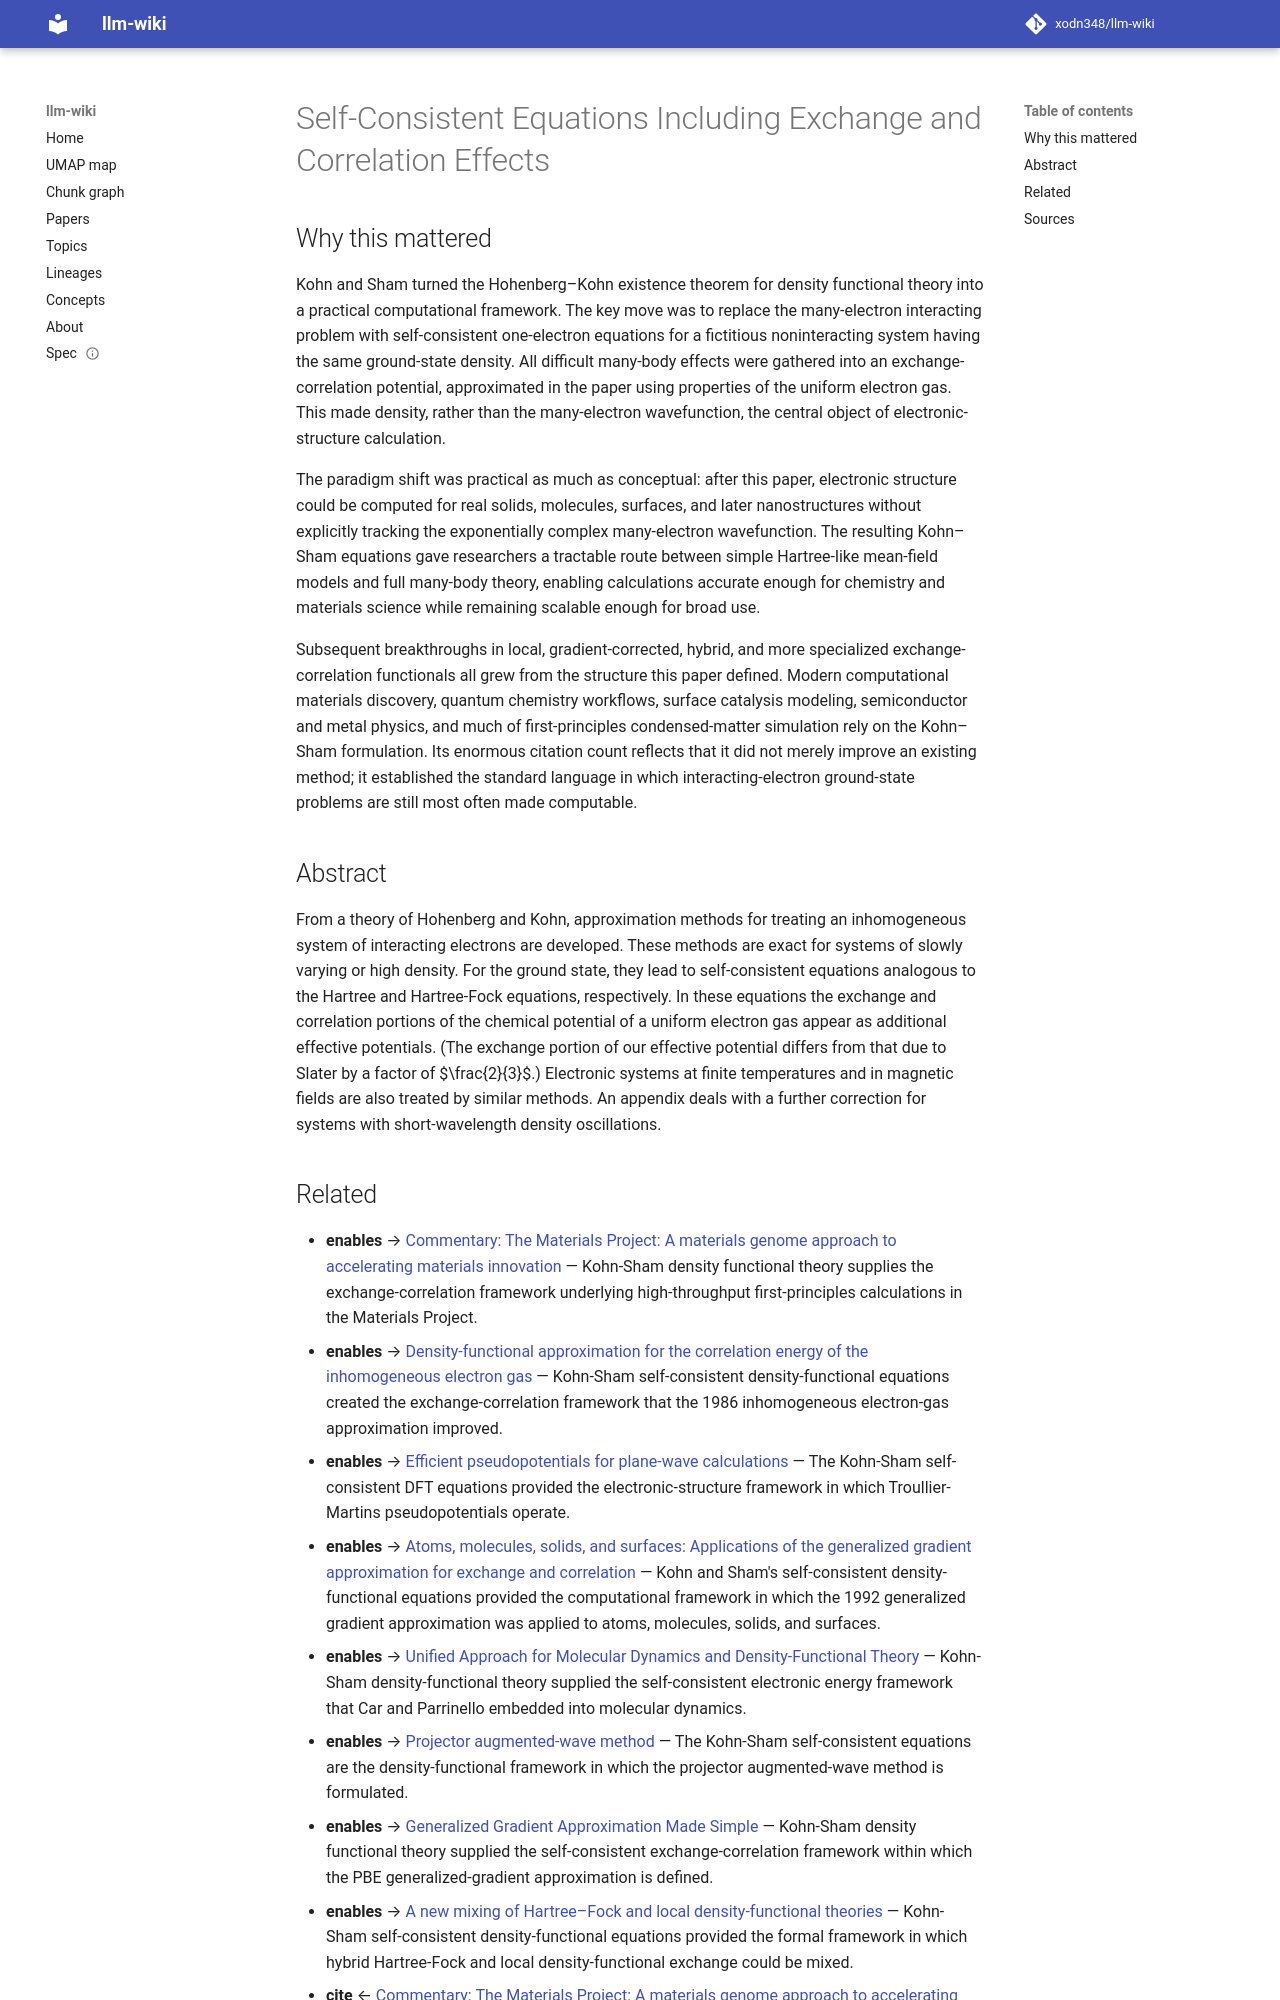

repository: xodn348/llm-wiki · page: paper/10_1103_physrev_140_a1133/index.html · generator: mkdocs

---
title: Self-Consistent Equations Including Exchange and Correlation Effects
doi: 10.1103/physrev.140.a1133
openalex_id: https://openalex.org/W2230728100
year: 1965
venue: Physical Review
authors: W. Kohn, L. J. Sham
citations: 62837
fleming_tier: true
concepts:
- Physics
- Hartree–Fock method
- Electron
- Fermi gas
- Hartree
- Electronic correlation
- Ground state
- Quantum electrodynamics
- Quantum mechanics
---

# Self-Consistent Equations Including Exchange and Correlation Effects

## Why this mattered

Kohn and Sham turned the Hohenberg–Kohn existence theorem for density functional theory into a practical computational framework. The key move was to replace the many-electron interacting problem with self-consistent one-electron equations for a fictitious noninteracting system having the same ground-state density. All difficult many-body effects were gathered into an exchange-correlation potential, approximated in the paper using properties of the uniform electron gas. This made density, rather than the many-electron wavefunction, the central object of electronic-structure calculation.

The paradigm shift was practical as much as conceptual: after this paper, electronic structure could be computed for real solids, molecules, surfaces, and later nanostructures without explicitly tracking the exponentially complex many-electron wavefunction. The resulting Kohn–Sham equations gave researchers a tractable route between simple Hartree-like mean-field models and full many-body theory, enabling calculations accurate enough for chemistry and materials science while remaining scalable enough for broad use.

Subsequent breakthroughs in local, gradient-corrected, hybrid, and more specialized exchange-correlation functionals all grew from the structure this paper defined. Modern computational materials discovery, quantum chemistry workflows, surface catalysis modeling, semiconductor and metal physics, and much of first-principles condensed-matter simulation rely on the Kohn–Sham formulation. Its enormous citation count reflects that it did not merely improve an existing method; it established the standard language in which interacting-electron ground-state problems are still most often made computable.

## Abstract

From a theory of Hohenberg and Kohn, approximation methods for treating an inhomogeneous system of interacting electrons are developed. These methods are exact for systems of slowly varying or high density. For the ground state, they lead to self-consistent equations analogous to the Hartree and Hartree-Fock equations, respectively. In these equations the exchange and correlation portions of the chemical potential of a uniform electron gas appear as additional effective potentials. (The exchange portion of our effective potential differs from that due to Slater by a factor of $\frac{2}{3}$.) Electronic systems at finite temperatures and in magnetic fields are also treated by similar methods. An appendix deals with a further correction for systems with short-wavelength density oscillations.
